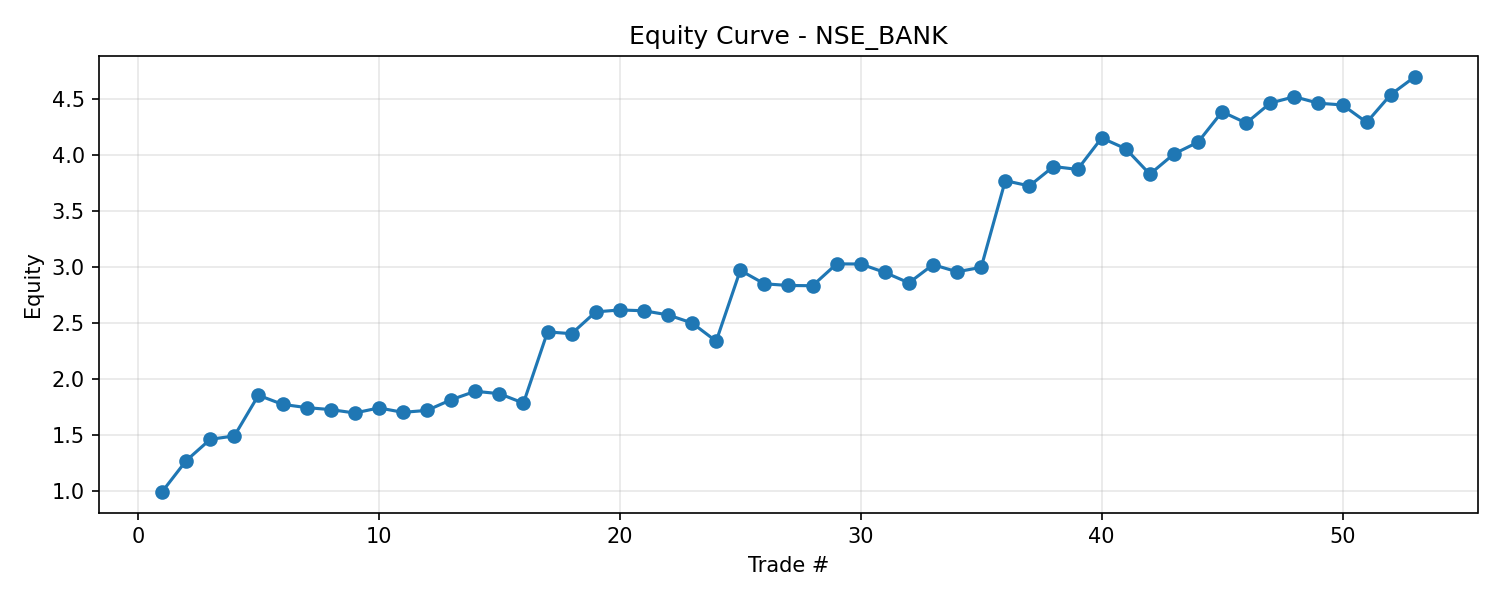

Values plotted in this chart, from the file beside it:
Sector, Ticker, Trade, Equity
NSE_BANK, ^NSEBANK, 1, 0.9967
NSE_BANK, ^NSEBANK, 2, 1.274
NSE_BANK, ^NSEBANK, 3, 1.465
NSE_BANK, ^NSEBANK, 4, 1.495
NSE_BANK, ^NSEBANK, 5, 1.858
NSE_BANK, ^NSEBANK, 6, 1.777
NSE_BANK, ^NSEBANK, 7, 1.748
NSE_BANK, ^NSEBANK, 8, 1.73
NSE_BANK, ^NSEBANK, 9, 1.7
NSE_BANK, ^NSEBANK, 10, 1.745
NSE_BANK, ^NSEBANK, 11, 1.705
NSE_BANK, ^NSEBANK, 12, 1.723
NSE_BANK, ^NSEBANK, 13, 1.818
NSE_BANK, ^NSEBANK, 14, 1.893
NSE_BANK, ^NSEBANK, 15, 1.872
NSE_BANK, ^NSEBANK, 16, 1.788
NSE_BANK, ^NSEBANK, 17, 2.423
NSE_BANK, ^NSEBANK, 18, 2.407
NSE_BANK, ^NSEBANK, 19, 2.601
NSE_BANK, ^NSEBANK, 20, 2.618
NSE_BANK, ^NSEBANK, 21, 2.611
NSE_BANK, ^NSEBANK, 22, 2.574
NSE_BANK, ^NSEBANK, 23, 2.502
NSE_BANK, ^NSEBANK, 24, 2.339
NSE_BANK, ^NSEBANK, 25, 2.972
NSE_BANK, ^NSEBANK, 26, 2.851
NSE_BANK, ^NSEBANK, 27, 2.836
NSE_BANK, ^NSEBANK, 28, 2.834
NSE_BANK, ^NSEBANK, 29, 3.029
NSE_BANK, ^NSEBANK, 30, 3.028
NSE_BANK, ^NSEBANK, 31, 2.953
NSE_BANK, ^NSEBANK, 32, 2.86
NSE_BANK, ^NSEBANK, 33, 3.022
NSE_BANK, ^NSEBANK, 34, 2.958
NSE_BANK, ^NSEBANK, 35, 2.998
NSE_BANK, ^NSEBANK, 36, 3.771
NSE_BANK, ^NSEBANK, 37, 3.724
NSE_BANK, ^NSEBANK, 38, 3.897
NSE_BANK, ^NSEBANK, 39, 3.871
NSE_BANK, ^NSEBANK, 40, 4.152
NSE_BANK, ^NSEBANK, 41, 4.056
NSE_BANK, ^NSEBANK, 42, 3.829
NSE_BANK, ^NSEBANK, 43, 4.009
NSE_BANK, ^NSEBANK, 44, 4.114
NSE_BANK, ^NSEBANK, 45, 4.385
NSE_BANK, ^NSEBANK, 46, 4.285
NSE_BANK, ^NSEBANK, 47, 4.463
NSE_BANK, ^NSEBANK, 48, 4.519
NSE_BANK, ^NSEBANK, 49, 4.461
NSE_BANK, ^NSEBANK, 50, 4.446
NSE_BANK, ^NSEBANK, 51, 4.291
NSE_BANK, ^NSEBANK, 52, 4.539
NSE_BANK, ^NSEBANK, 53, 4.697
